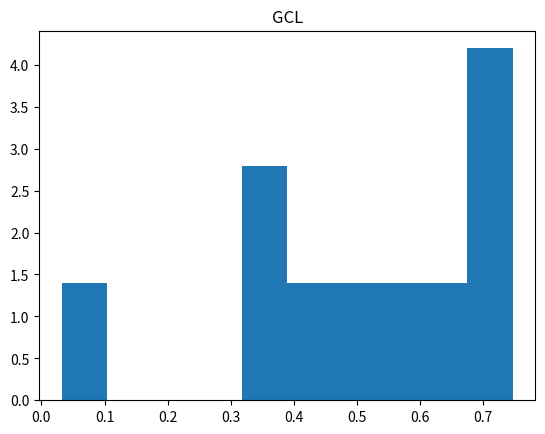
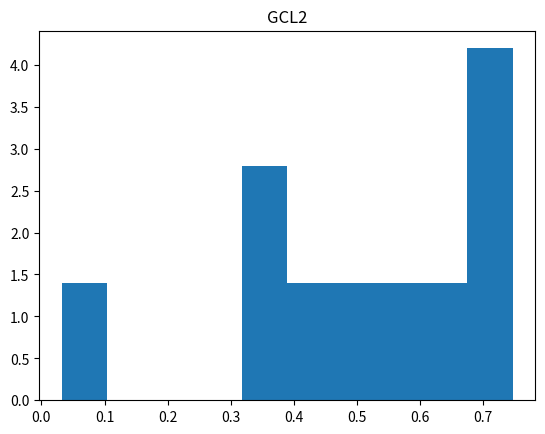
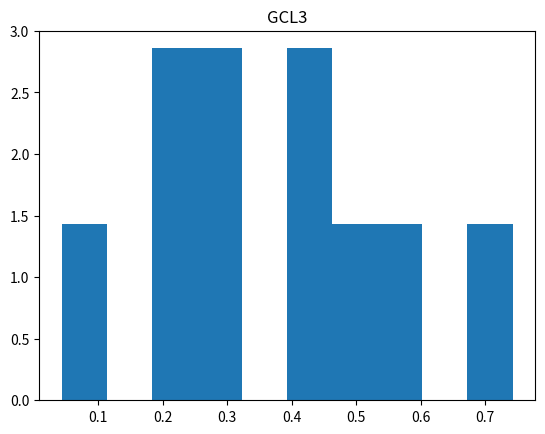
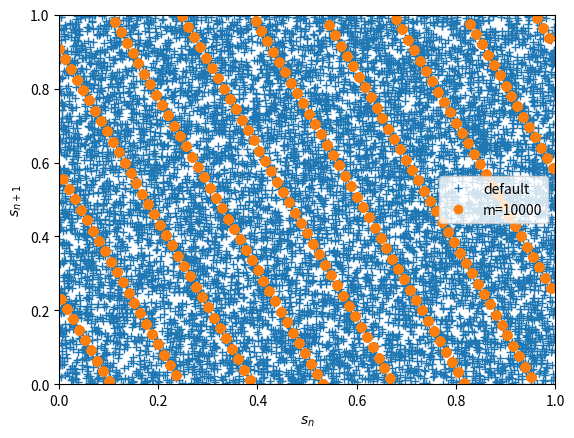
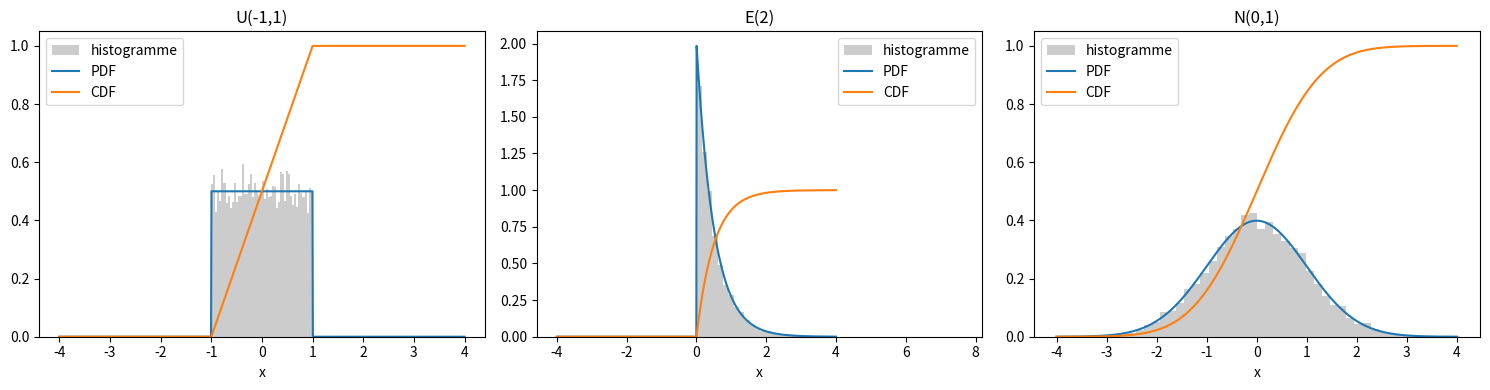
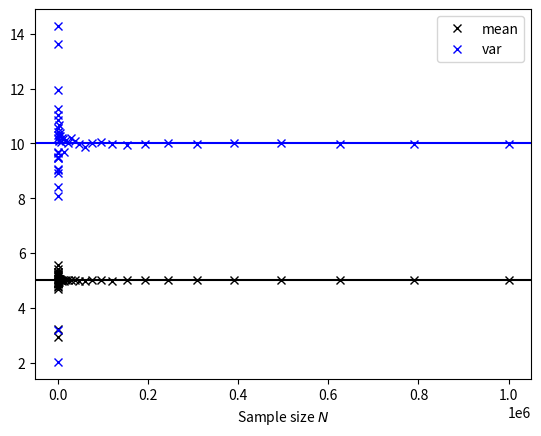

Write Python code to recreate these figures, in order.

# Proba & Python
# 
import sys
import numpy as np
import matplotlib.pyplot as plt
import scipy.stats as st
plt.close('all')
##
rng = np.random.default_rng(seed=42)

##--------------
## GCL      
##--------------

class Generator:
    def __init__(self,xo=1,m=1e12-11,a=427419669081):

        self.x = xo
        self.a = int(a)
        self.m = int(m)

    def uniform(self):
        '''
        GCL
        '''
        self.x = (self.a *self.x)%self.m
        return (self.x/self.m)

#Instance de la classe
gcl = Generator()
data = [gcl.uniform() for i in range(10)]
plt.figure()
plt.hist(data,density=True)
plt.savefig('GCL.png')
plt.title('GCL')

#deuxieme instance de classe 
gcl2 = Generator()
data2 = [gcl2.uniform() for i in range(10)]
plt.figure()
plt.hist(data2,density=True)
plt.savefig('GCL2.png')
plt.title('GCL2')

# troisème instance de classe
gcl3 = Generator(xo=10)
data3 = [gcl3.uniform() for i in range(10)]
plt.figure()
plt.hist(data3,density=True)
plt.savefig('GCL3.png')
plt.title('GCL3')

m=10000
glc_unif = Generator(m=m)
data_unif =[glc_unif.uniform() for i in range(m)]
data = [gcl.uniform() for i in range(m)]

plt.figure()
plt.plot(data[:-1], data[1:], '+', label="default")
plt.plot(data_unif[:-1], data_unif[1:], 'o',label ='m=10000')
plt.xlabel('$s_n$')
plt.ylabel('$s_{n+1}$')
plt.legend()
plt.xlim(0,1)
plt.ylim(0,1)
plt.savefig('GCL_compare(m=10000).png')

##-----------------------------------
## lois classiques
##-----------------------------------

# samole size
n = int(1e4)

## loi uniforme 
#def de la loi U(-1,1)

U = st.uniform(loc=-1, scale=2)

## loi exponentielle E(2)

E = st.expon(scale=1/2)

## loi normale N(0,1)
#loc =moyenne et scale = ecart type
N = st.norm(loc = 0, scale = 1) #attention dans la formule de la loi c'est ecart type au carré

U_pdf = U.pdf(n)
U_cdf = U.cdf(n)

E_pdf = E.pdf(n)
E_cdf = E.cdf(n)


N_pdf = N.pdf(n)
N_cdf = N.cdf(n)

lois = {"U(-1,1)": U, "E(2)": E, "N(0,1)": N}

# grille de valeurs de x
x = np.linspace(-4, 4, 1000)

fig, axes = plt.subplots(1, 3, figsize=(15, 4))

for ax, (nom, loi) in zip(axes, lois.items()):
    echantillon = loi.rvs(size=n) #histogramme
    ax.hist(echantillon, bins=50, density=True, alpha=0.4,
            color="gray", label="histogramme")

    # pdf et cdf
    ax.plot(x, loi.pdf(x), label="PDF")
    ax.plot(x, loi.cdf(x), label="CDF")

    ax.set_title(nom)
    ax.set_xlabel("x")
    ax.legend()

plt.tight_layout()
plt.savefig("pdf_cdf_hist.png", dpi=300)
plt.show()

##------------------------------
## chi2
##------------------------------

'''
chi2 sert à comparer un histogramme empirique
à une densité théorique (test du χ2)
'''
k=5
N_values = np.logspace(1, 6, 50).astype(int)

mean_emp = np.empty_like(N_values,dtype=float)
var_emp = np.empty_like(N_values,dtype=float)

for i,N_i in enumerate(N_values):
    Z = rng.normal(size=(int(N_i), k))
    data_chi2 = np.sum(Z**2, axis=1)
    mean_emp[i] = np.mean(data_chi2)
    var_emp[i] = np.var(data_chi2)

esp_th, var_th = st.chi2.stats(k, moments='mv')
plt.figure()
plt.plot(N_values, mean_emp, "x", color='k', label='mean')
plt.plot(N_values, var_emp, "x", color='b', label='var')
plt.axhline(esp_th, color='k')
plt.axhline(var_th, color='b')
plt.legend()
plt.xlabel('Sample size $N$')
plt.savefig('chi2_mean_var.png', dpi=300)


plt.show()
